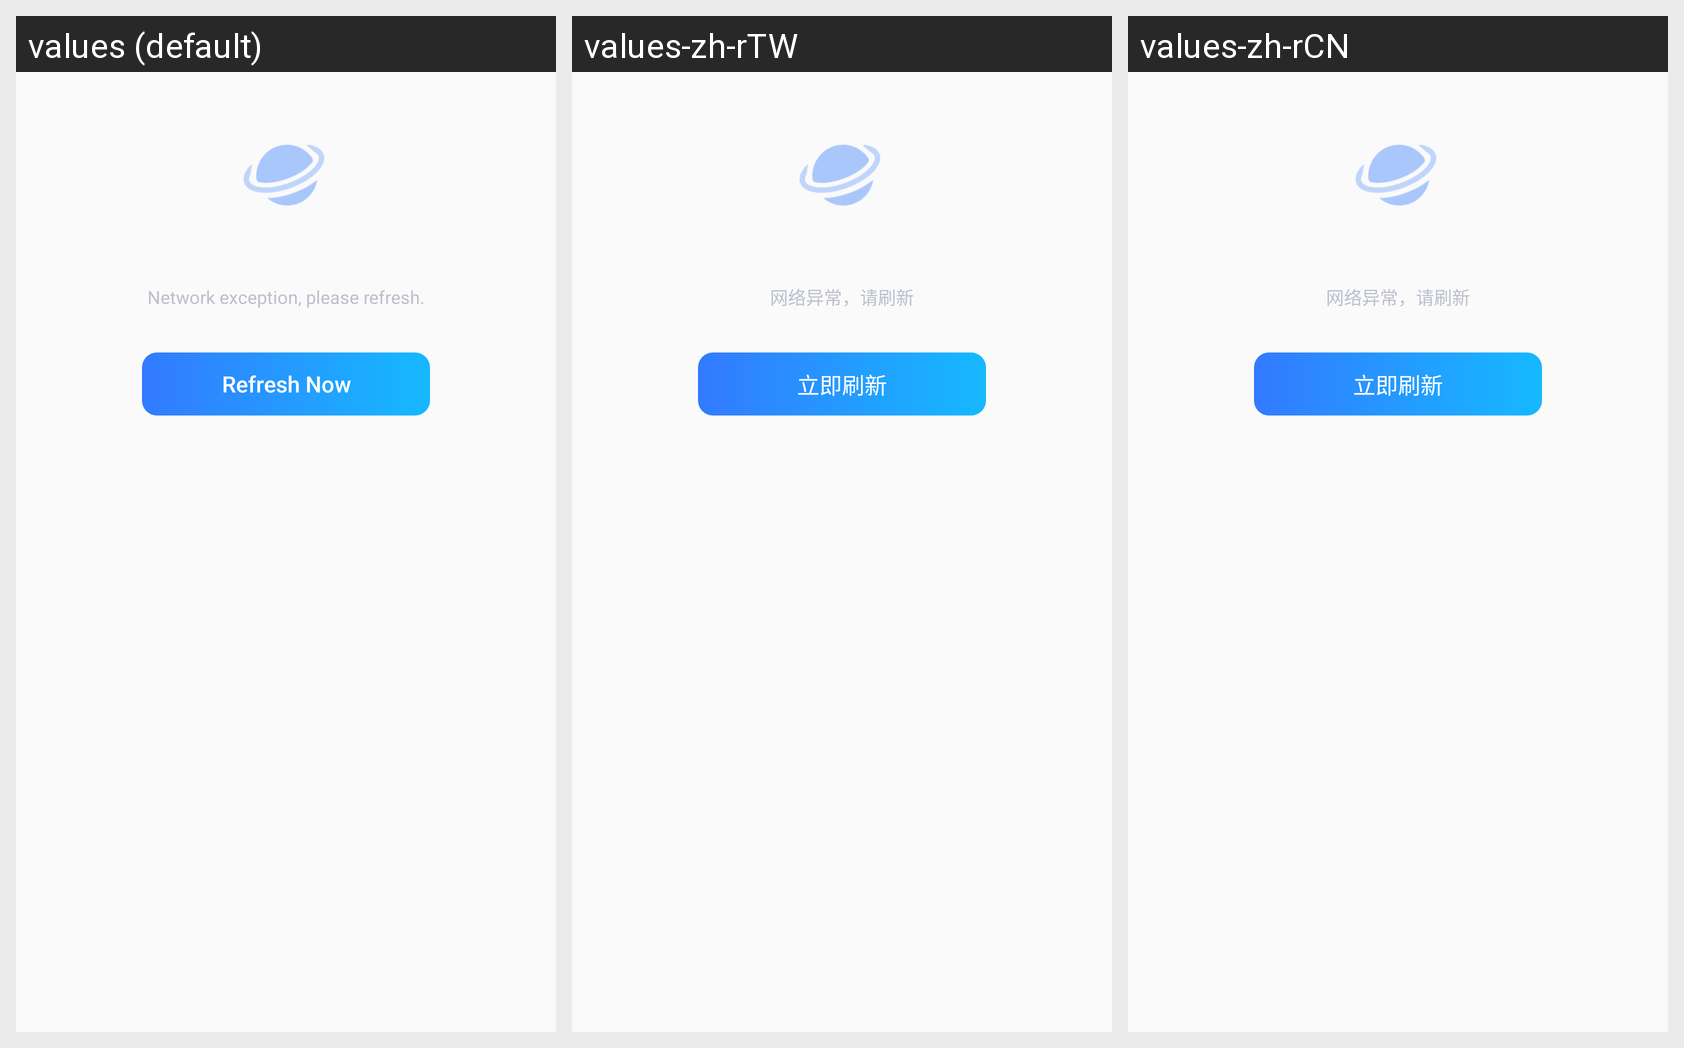

Strings drawn on this Android screen and how each of the app's shown locales translates them:
Android screen res/layout/network_exception_view.xml rendered under 3 locales, left to right: values (default), values-zh-rTW, values-zh-rCN. Device: Nexus 5 (rendered at 1080×1920; each locale shown at half size, 540×960, under a caption strip naming it); theme EulixSpaceTheme.
Strings drawn on this screen, with the default value and each locale's value (text and hints the layout hard-codes, and strings that could not be matched under every locale, appear in the picture but are not listed):

network_exception_hint
  values: Network exception, please refresh.
  values-zh-rTW: 网络异常，请刷新
  values-zh-rCN: 网络异常，请刷新

refresh_now
  values: Refresh Now
  values-zh-rTW: 立即刷新
  values-zh-rCN: 立即刷新
